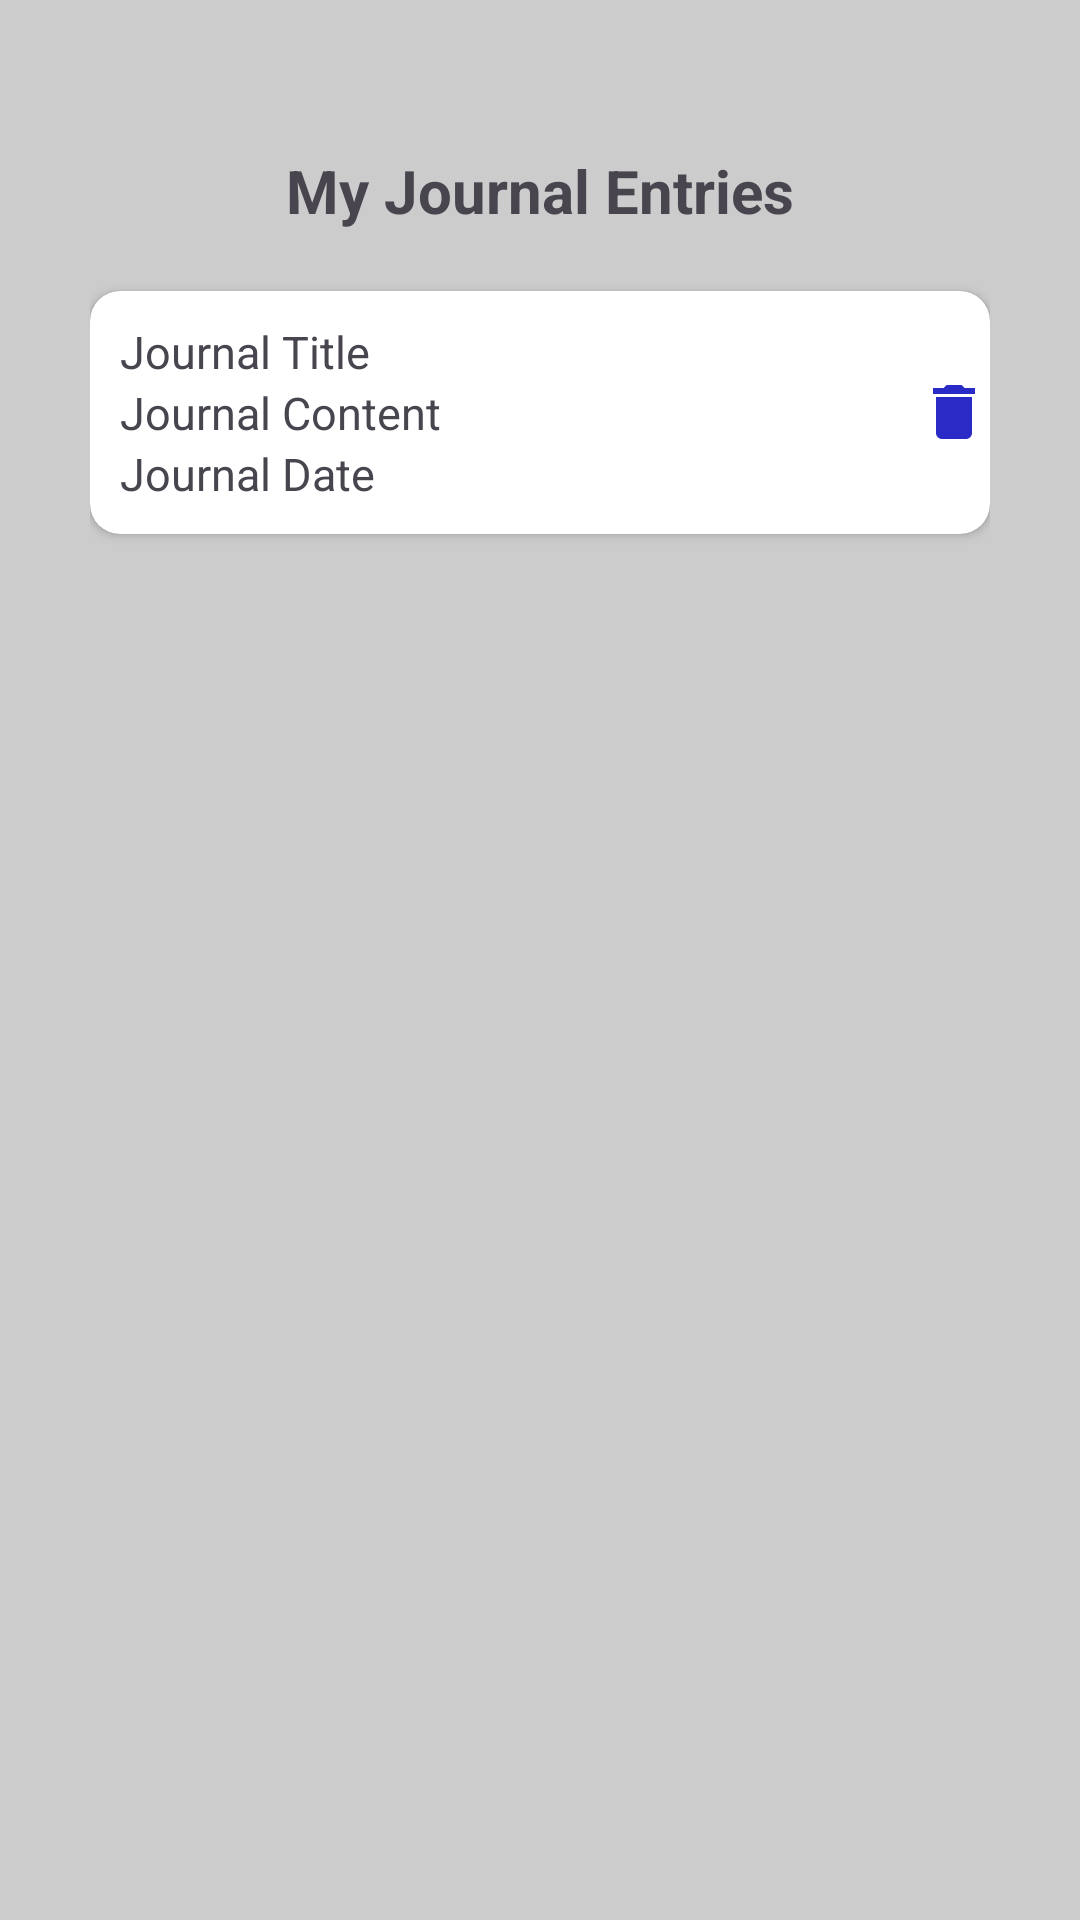

Here is an Android app screen rendered from its layout file. Give the layout XML and the strings, colors and styles it references.
<!-- AndroidManifest.xml: application theme Theme.PersonalJouurnalApp -->
<!-- res/layout/activity_journals_list.xml -->
<?xml version="1.0" encoding="utf-8"?>
<androidx.constraintlayout.widget.ConstraintLayout xmlns:android="http://schemas.android.com/apk/res/android"
    xmlns:app="http://schemas.android.com/apk/res-auto"
    xmlns:tools="http://schemas.android.com/tools"
    android:id="@+id/main"
    android:background="@color/light_gray"
    android:layout_width="match_parent"
    android:layout_height="match_parent"
    tools:context=".JournalsList">

    <LinearLayout
        android:layout_width="0dp"
        android:layout_height="0dp"
        android:orientation="vertical"
        android:padding="30dp"
        app:layout_constraintBottom_toBottomOf="parent"
        app:layout_constraintEnd_toEndOf="parent"
        app:layout_constraintStart_toStartOf="parent"
        app:layout_constraintTop_toTopOf="parent">

        <TextView
            android:layout_width="wrap_content"
            android:layout_height="wrap_content"
            android:layout_gravity="center_horizontal"
            android:layout_marginTop="20dp"
            android:layout_marginBottom="20dp"
            android:text="My Journal Entries"
            android:textSize="20dp"
            android:textStyle="bold" />

        <androidx.cardview.widget.CardView
            android:layout_width="match_parent"
            android:layout_height="wrap_content"
            app:cardCornerRadius="10dp">

            <LinearLayout
                android:layout_width="match_parent"
                android:layout_height="wrap_content"
                android:orientation="horizontal"
                >
                <LinearLayout
                    android:layout_width="wrap_content"
                    android:layout_height="wrap_content"
                    android:layout_margin="10dp"
                    android:layout_weight="1"
                    android:orientation="vertical">

                    <TextView
                        android:layout_width="wrap_content"
                        android:layout_height="wrap_content"
                        android:text="Journal Title"
                        android:textSize="15sp" />

                    <TextView
                        android:layout_width="wrap_content"
                        android:layout_height="wrap_content"
                        android:text="Journal Content"
                        android:textSize="15sp" />

                    <TextView
                        android:layout_width="wrap_content"
                        android:layout_height="wrap_content"
                        android:text="Journal Date"
                        android:textSize="15sp" />


                </LinearLayout>

                <LinearLayout
                    android:layout_width="wrap_content"
                    android:layout_height="match_parent"
                    android:orientation="vertical"
                    android:gravity="center_vertical"
                    >

                    <ImageView
                        android:layout_width="wrap_content"
                        android:layout_height="wrap_content"
                        android:src="@drawable/baseline_delete_24"/>

                </LinearLayout>

            </LinearLayout>


        </androidx.cardview.widget.CardView>


    </LinearLayout>


</androidx.constraintlayout.widget.ConstraintLayout>
<!-- resources referenced by this layout -->
<resources>
  <color name="light_gray">#FFCCCCCC</color>
  <!-- drawable baseline_delete_24 (drawable) -->
  <vector xmlns:android="http://schemas.android.com/apk/res/android" android:height="24dp" android:tint="#2A2AC6" android:viewportHeight="24" android:viewportWidth="24" android:width="24dp">
        
      <path android:fillColor="@android:color/white" android:pathData="M6,19c0,1.1 0.9,2 2,2h8c1.1,0 2,-0.9 2,-2V7H6v12zM19,4h-3.5l-1,-1h-5l-1,1H5v2h14V4z"/>
      
  </vector>
  <style name="Theme.PersonalJouurnalApp" parent="Base.Theme.PersonalJouurnalApp" />
  <style name="Base.Theme.PersonalJouurnalApp" parent="Theme.Material3.DayNight.NoActionBar">
          
          
      </style>
</resources>
